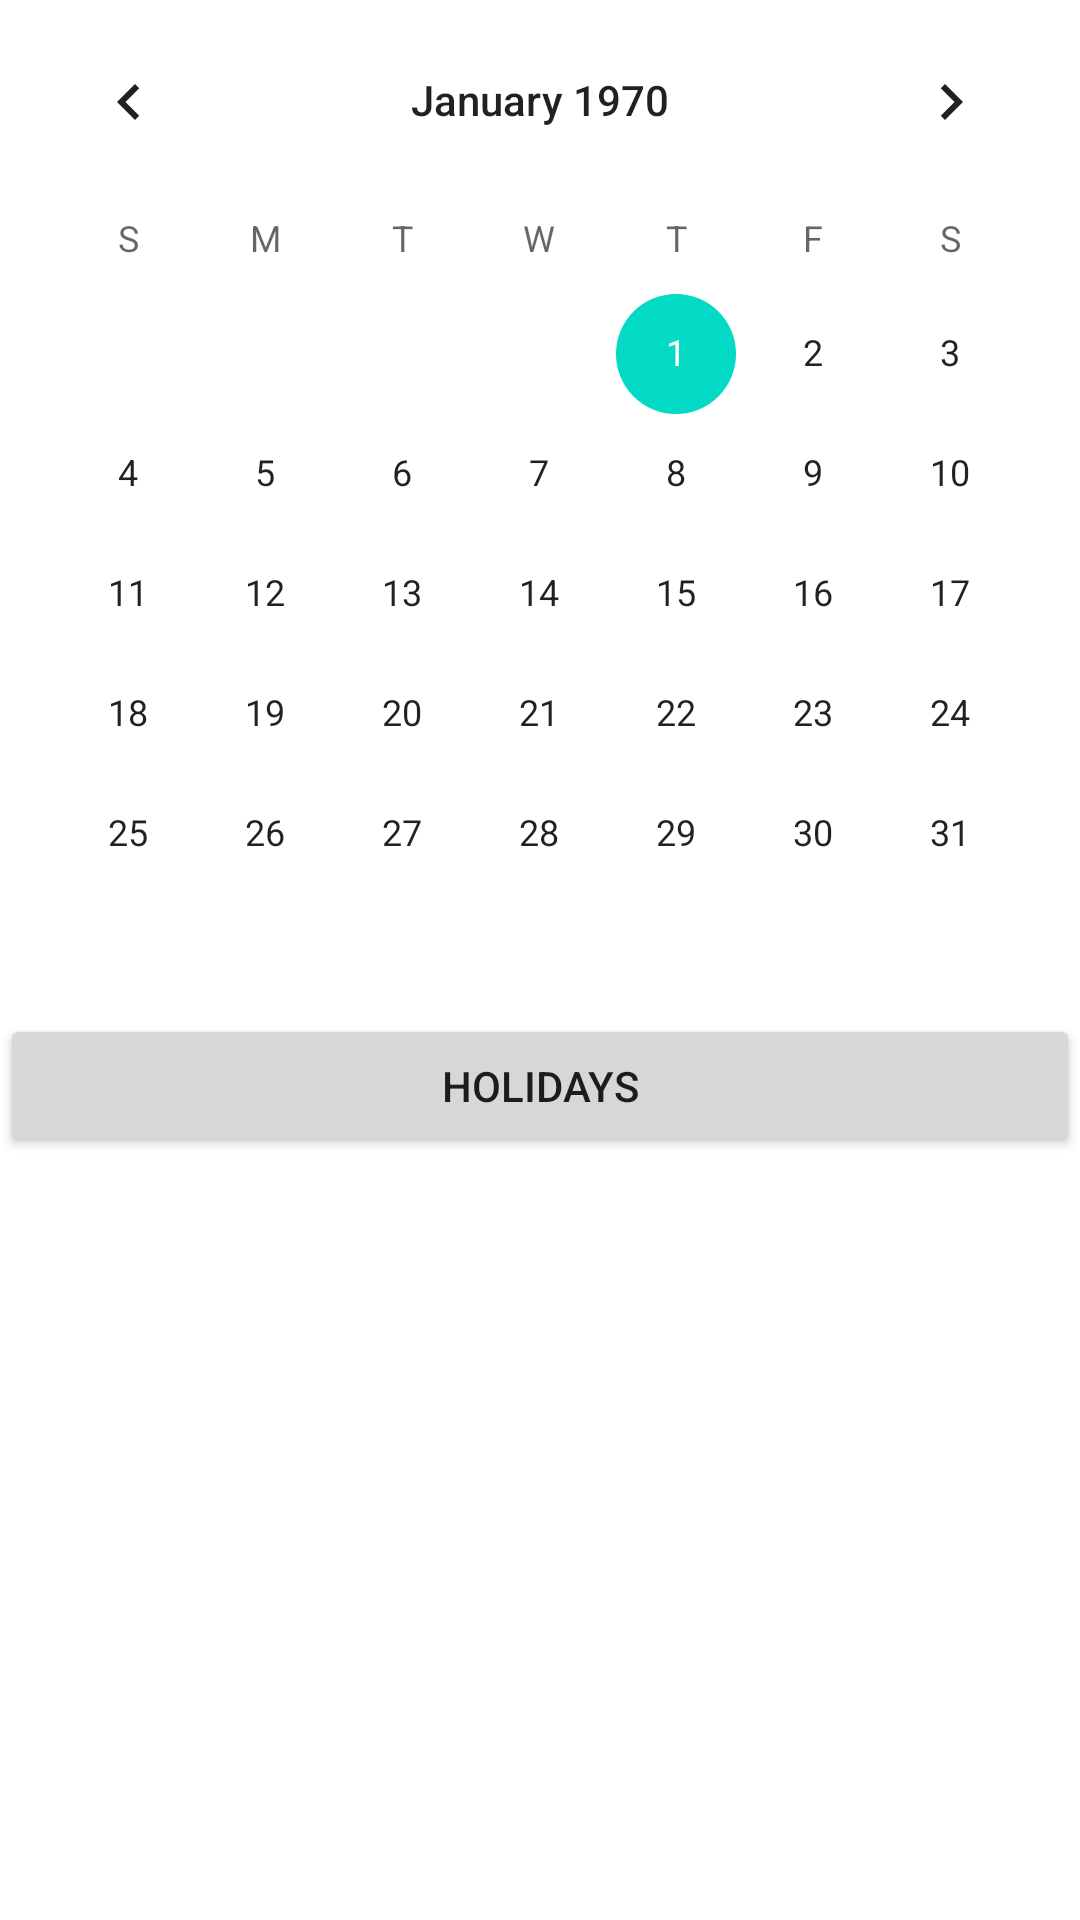

Layout XML and referenced resources for this Android screen:
<!-- AndroidManifest.xml: application theme Theme.Holidays -->
<!-- res/layout/calendar_fragment.xml -->
<?xml version="1.0" encoding="utf-8"?>
<LinearLayout xmlns:android="http://schemas.android.com/apk/res/android"
    xmlns:tools="http://schemas.android.com/tools"

    android:id="@+id/LinearLayout1"
    android:layout_width="match_parent"
    android:layout_height="match_parent"
    android:orientation="vertical">


    <CalendarView
          android:id="@+id/calendarView"
          android:layout_width="match_parent"
          android:layout_height="wrap_content"
          android:selectedWeekBackgroundColor="#ff0000"
          android:weekNumberColor="#0000ff"
          android:weekSeparatorLineColor="#00ff00" />

    <Button
        android:id="@+id/holidays"
        android:layout_width="match_parent"
        android:layout_height="wrap_content"
        android:text="holidays" />

</LinearLayout>
<!-- resources referenced by this layout -->
<resources>
  <style name="Theme.Holidays" parent="Theme.MaterialComponents.DayNight.DarkActionBar">
          
          <item name="colorPrimary">@color/lwo_color</item>
          <item name="colorPrimaryVariant">@color/purple_700</item>
          <item name="colorOnPrimary">@color/white</item>
          
          <item name="colorSecondary">@color/teal_200</item>
          <item name="colorSecondaryVariant">@color/teal_700</item>
          <item name="colorOnSecondary">@color/black</item>
          
          <item name="android:statusBarColor" tools:targetApi="l">?attr/colorPrimaryVariant</item>
          
      </style>
  <color name="lwo_color">#f25900</color>
  <color name="purple_700">#FF3700B3</color>
  <color name="white">#FFFFFFFF</color>
  <color name="teal_200">#FF03DAC5</color>
  <color name="teal_700">#FF018786</color>
  <color name="black">#FF000000</color>
</resources>
